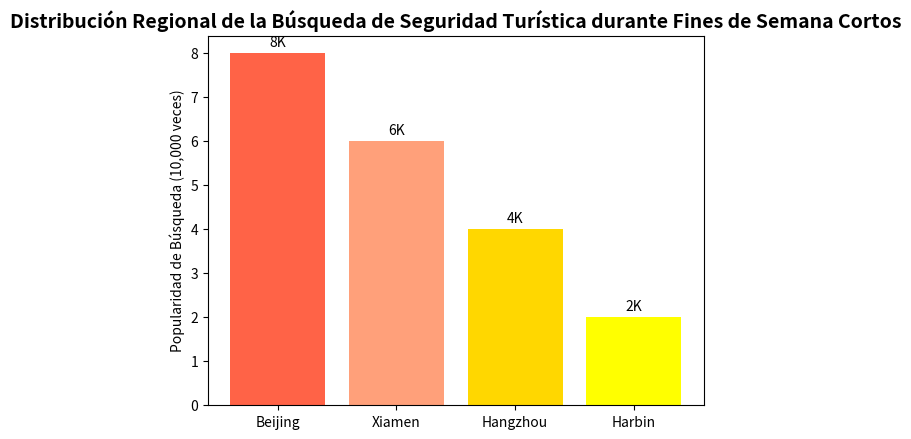

Generate this figure with matplotlib:
import matplotlib.pyplot as plt
import numpy as np

# 1. Preparar los datos
# Nombres de las ciudades
ciudades = ["Beijing", "Xiamen", "Hangzhou", "Harbin"]
# Simular los valores de popularidad de búsqueda aquí (unidad: 10,000 veces)
popularidad_busqueda = [8, 6, 4, 2]

x = np.arange(len(ciudades))  # Se utiliza para ubicar las barras de cada ciudad en el eje X

# 2. Crear un gráfico
fig, ax = plt.subplots()
# Dibujar un gráfico de barras y establecer el color, el ancho y otros estilos de las barras
rects = ax.bar(x, popularidad_busqueda, color=['#FF6347', '#FFA07A', '#FFD700', '#FFFF00'])

# 3. Personalizar el contenido del gráfico
ax.set_xticks(x)  # Establecer las posiciones de las marcas en el eje X
ax.set_xticklabels(ciudades)  # Usar los nombres de las ciudades como etiquetas de las marcas en el eje X
ax.set_ylabel("Popularidad de Búsqueda (10,000 veces)")  # Establecer el título del eje Y y agregar la unidad
ax.set_title("Distribución Regional de la Búsqueda de Seguridad Turística durante Fines de Semana Cortos", fontsize=14, fontweight='bold')  # Establecer el título del gráfico

# Etiquetar los valores en las barras y agregar la unidad
for rect in rects:
    altura = rect.get_height()
    ax.annotate(f'{altura}K',  # Agregar "K" para representar 10,000
                xy=(rect.get_x() + rect.get_width() / 2, altura),
                xytext=(0, 3),  # La distancia vertical de la etiqueta del valor desde la parte superior de la barra
                textcoords="offset points",
                ha='center', va='bottom')

# 4. Mostrar el gráfico
plt.show()
